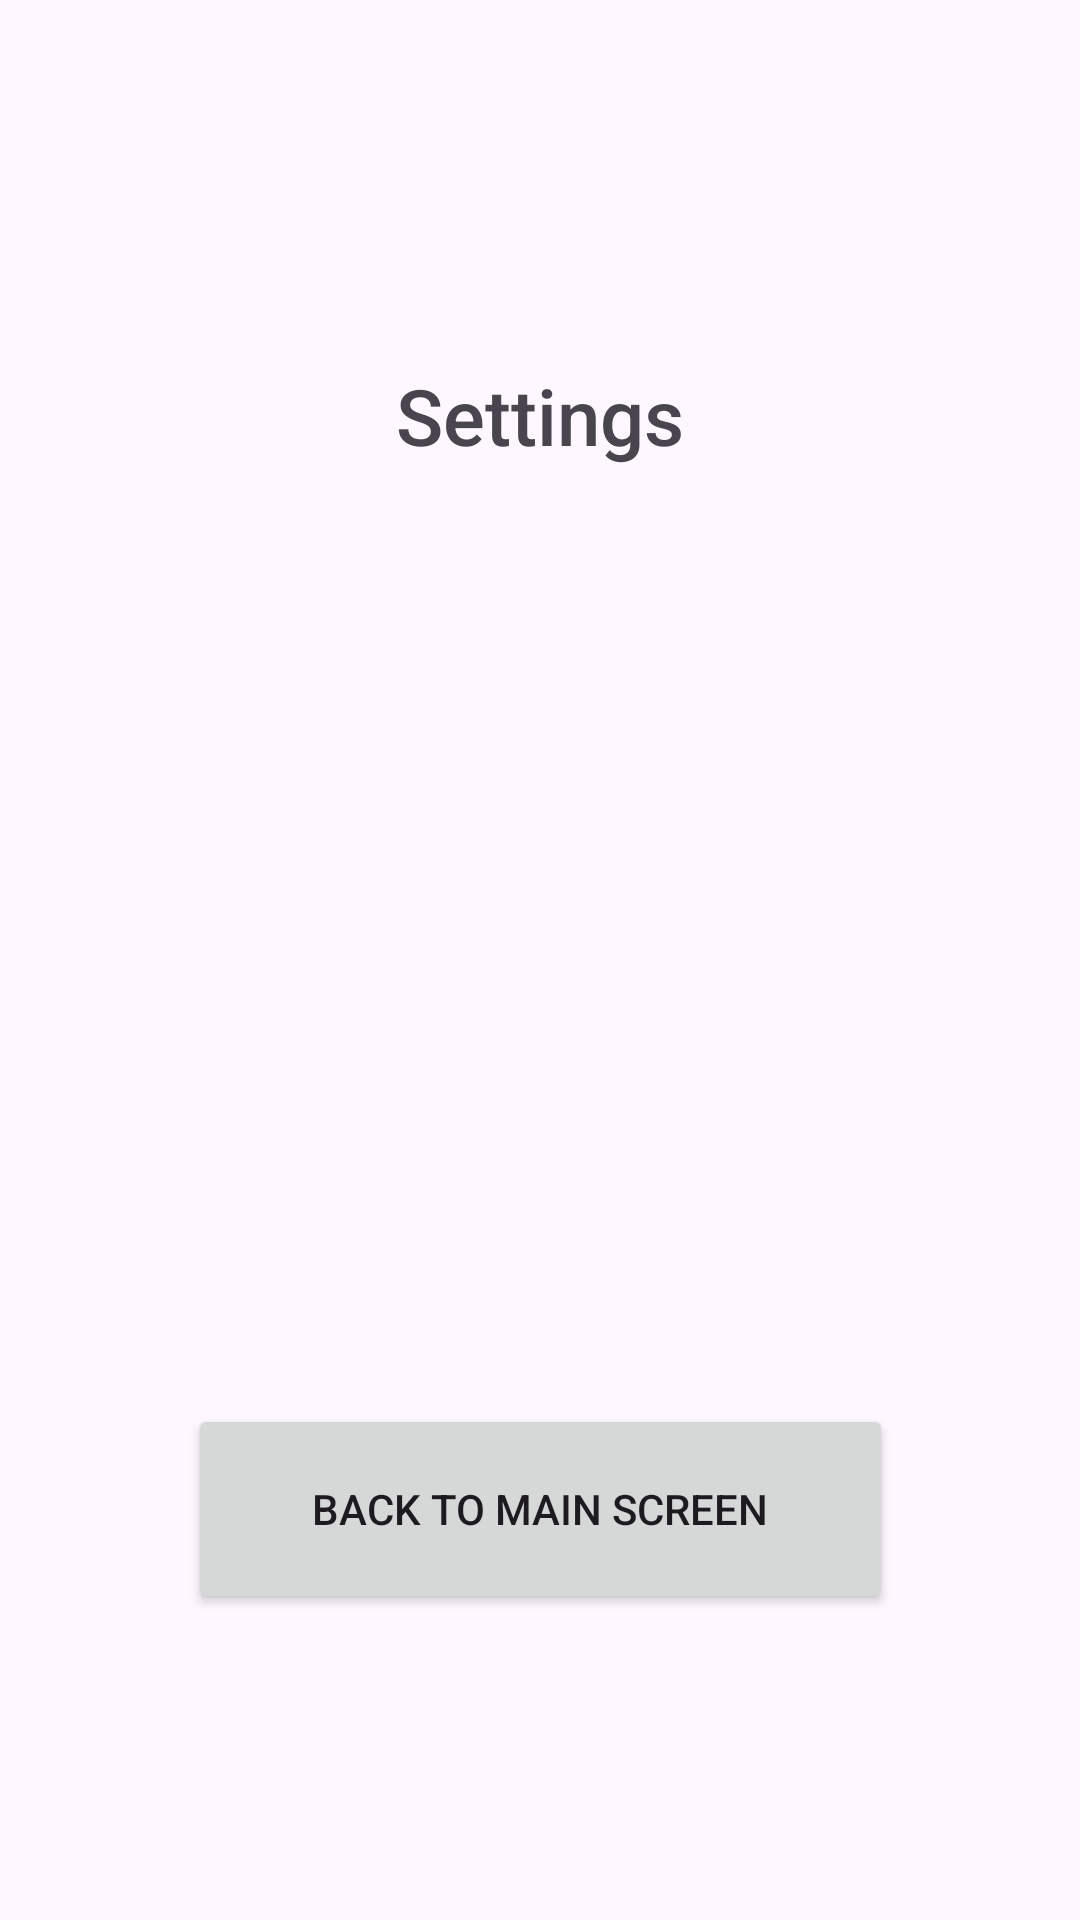

Write the Android layout XML for this screen, with the resource values it uses.
<!-- AndroidManifest.xml: application theme Theme.DemoProject -->
<!-- res/layout/activity_main2.xml -->
<?xml version="1.0" encoding="utf-8"?>
<androidx.constraintlayout.widget.ConstraintLayout
        xmlns:android="http://schemas.android.com/apk/res/android"
        xmlns:tools="http://schemas.android.com/tools"
        xmlns:app="http://schemas.android.com/apk/res-auto"
        android:layout_width="match_parent"
        android:layout_height="match_parent"
        tools:context=".MainActivity2">

    <TextView
            android:text="Settings"
            android:layout_width="wrap_content"
            android:layout_height="wrap_content" android:id="@+id/textView6"
            android:fontFamily="sans-serif-medium" android:textSize="26sp"
            app:layout_constraintTop_toTopOf="parent"
            app:layout_constraintStart_toStartOf="parent" android:layout_marginStart="164dp"
            android:layout_marginEnd="164dp" app:layout_constraintEnd_toEndOf="parent"
            app:layout_constraintBottom_toBottomOf="parent" app:layout_constraintVertical_bias="0.2"/>
    <Button
            android:text="Back to main screen"
            android:layout_width="235dp"
            android:layout_height="70dp" android:id="@+id/button"
            app:layout_constraintEnd_toEndOf="parent" app:layout_constraintStart_toStartOf="parent"
            app:layout_constraintHorizontal_bias="0.5" android:layout_marginTop="312dp"
            app:layout_constraintTop_toBottomOf="@+id/textView6"/>
</androidx.constraintlayout.widget.ConstraintLayout>
<!-- resources referenced by this layout -->
<resources>
  <style name="Theme.DemoProject" parent="Base.Theme.DemoProject" />
  <style name="Base.Theme.DemoProject" parent="Theme.Material3.DayNight.NoActionBar">
          
          
      </style>
</resources>
